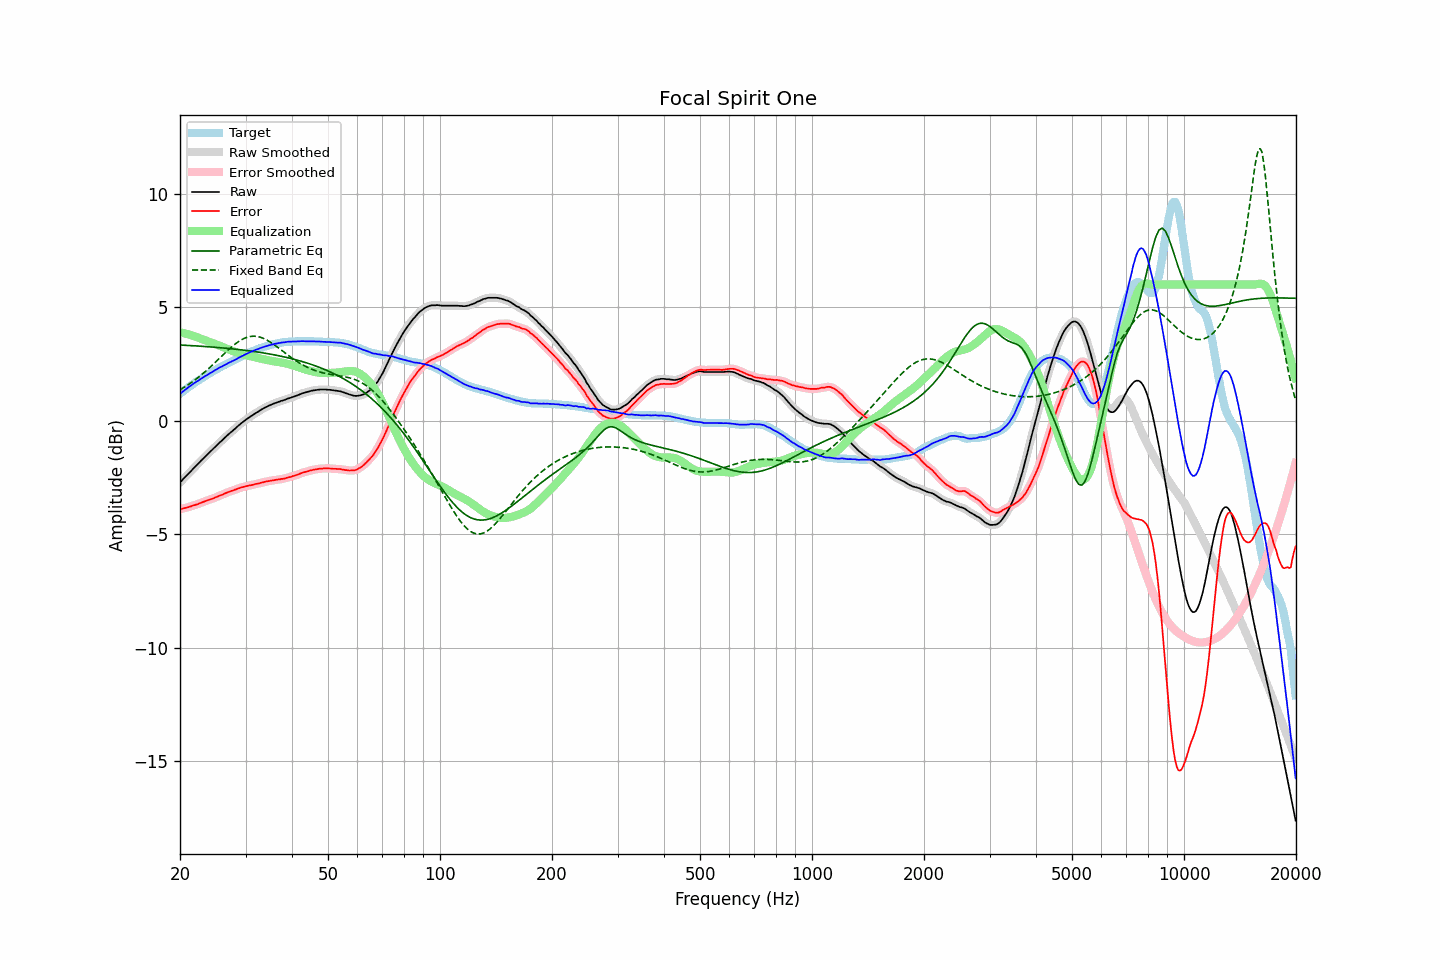

Data behind this chart, as committed beside it:
frequency, raw, error, smoothed, error_smoothed, equalization, parametric_eq, fixed_band_eq, equalized_raw, equalized_smoothed, target
20.00, -2.72, -3.90, -2.72, -3.90, 3.90, 3.33, 1.36, 1.18, 1.18, 1.18
20.20, -2.65, -3.89, -2.64, -3.88, 3.88, 3.33, 1.41, 1.24, 1.24, 1.24
20.40, -2.56, -3.86, -2.57, -3.86, 3.86, 3.33, 1.45, 1.30, 1.30, 1.29
20.61, -2.50, -3.85, -2.50, -3.85, 3.85, 3.32, 1.49, 1.35, 1.35, 1.35
20.81, -2.42, -3.83, -2.42, -3.83, 3.83, 3.32, 1.54, 1.40, 1.41, 1.40
21.02, -2.35, -3.81, -2.35, -3.81, 3.81, 3.32, 1.58, 1.46, 1.46, 1.46
21.23, -2.28, -3.79, -2.28, -3.79, 3.79, 3.31, 1.63, 1.51, 1.51, 1.51
21.44, -2.20, -3.77, -2.20, -3.76, 3.76, 3.31, 1.68, 1.56, 1.56, 1.56
21.66, -2.13, -3.74, -2.13, -3.74, 3.74, 3.30, 1.73, 1.61, 1.61, 1.61
21.87, -2.05, -3.72, -2.06, -3.72, 3.72, 3.30, 1.78, 1.66, 1.66, 1.66
22.09, -1.98, -3.69, -1.98, -3.69, 3.69, 3.29, 1.83, 1.71, 1.71, 1.71
22.31, -1.91, -3.67, -1.91, -3.67, 3.67, 3.29, 1.89, 1.75, 1.75, 1.76
22.54, -1.85, -3.64, -1.84, -3.64, 3.64, 3.29, 1.94, 1.79, 1.80, 1.80
22.76, -1.76, -3.61, -1.77, -3.62, 3.62, 3.28, 2.00, 1.85, 1.85, 1.85
22.99, -1.70, -3.58, -1.70, -3.59, 3.59, 3.28, 2.06, 1.89, 1.89, 1.89
23.22, -1.63, -3.56, -1.62, -3.56, 3.56, 3.27, 2.12, 1.94, 1.94, 1.94
23.45, -1.55, -3.53, -1.56, -3.53, 3.54, 3.27, 2.18, 1.98, 1.98, 1.98
23.69, -1.49, -3.51, -1.48, -3.51, 3.51, 3.26, 2.25, 2.02, 2.03, 2.03
23.92, -1.41, -3.48, -1.42, -3.48, 3.49, 3.26, 2.31, 2.07, 2.07, 2.07
24.16, -1.34, -3.46, -1.35, -3.46, 3.46, 3.25, 2.37, 2.11, 2.11, 2.12
24.40, -1.28, -3.44, -1.28, -3.44, 3.43, 3.24, 2.44, 2.15, 2.15, 2.16
24.65, -1.22, -3.41, -1.21, -3.41, 3.41, 3.24, 2.51, 2.19, 2.19, 2.19
24.89, -1.14, -3.38, -1.15, -3.38, 3.38, 3.23, 2.58, 2.23, 2.23, 2.23
25.14, -1.07, -3.35, -1.07, -3.35, 3.35, 3.23, 2.64, 2.28, 2.28, 2.27
25.39, -1.00, -3.32, -1.01, -3.32, 3.32, 3.22, 2.71, 2.32, 2.32, 2.31
25.65, -0.94, -3.29, -0.94, -3.29, 3.29, 3.22, 2.78, 2.35, 2.35, 2.35
25.91, -0.88, -3.27, -0.87, -3.26, 3.26, 3.21, 2.85, 2.38, 2.39, 2.39
26.16, -0.80, -3.24, -0.81, -3.23, 3.23, 3.20, 2.92, 2.43, 2.42, 2.43
26.43, -0.74, -3.20, -0.74, -3.20, 3.20, 3.20, 2.99, 2.47, 2.46, 2.46
26.69, -0.68, -3.17, -0.67, -3.17, 3.17, 3.19, 3.05, 2.50, 2.50, 2.50
26.96, -0.61, -3.14, -0.61, -3.14, 3.15, 3.18, 3.12, 2.54, 2.54, 2.54
27.23, -0.55, -3.11, -0.55, -3.12, 3.12, 3.18, 3.18, 2.57, 2.57, 2.57
27.50, -0.49, -3.09, -0.48, -3.09, 3.09, 3.17, 3.24, 2.61, 2.61, 2.61
27.77, -0.42, -3.07, -0.43, -3.07, 3.06, 3.16, 3.30, 2.64, 2.64, 2.65
28.05, -0.37, -3.04, -0.36, -3.04, 3.04, 3.15, 3.36, 2.67, 2.67, 2.67
28.33, -0.30, -3.02, -0.30, -3.02, 3.01, 3.15, 3.41, 2.71, 2.71, 2.71
28.62, -0.24, -2.99, -0.24, -2.99, 2.99, 3.14, 3.47, 2.75, 2.75, 2.75
28.90, -0.18, -2.97, -0.18, -2.96, 2.97, 3.13, 3.51, 2.79, 2.79, 2.79
29.19, -0.12, -2.94, -0.12, -2.94, 2.94, 3.12, 3.56, 2.83, 2.83, 2.82
29.48, -0.06, -2.92, -0.06, -2.92, 2.92, 3.11, 3.59, 2.86, 2.86, 2.86
29.78, -0.01, -2.90, -0.01, -2.90, 2.90, 3.11, 3.63, 2.90, 2.90, 2.90
30.08, 0.04, -2.88, 0.04, -2.89, 2.89, 3.10, 3.66, 2.93, 2.93, 2.93
30.38, 0.09, -2.87, 0.10, -2.87, 2.87, 3.09, 3.68, 2.96, 2.96, 2.97
30.68, 0.14, -2.85, 0.14, -2.85, 2.85, 3.08, 3.70, 3.00, 3.00, 2.99
30.99, 0.19, -2.84, 0.19, -2.84, 2.84, 3.07, 3.71, 3.03, 3.03, 3.03
31.30, 0.23, -2.83, 0.24, -2.82, 2.82, 3.06, 3.72, 3.06, 3.06, 3.06
31.61, 0.28, -2.81, 0.29, -2.81, 2.81, 3.05, 3.72, 3.09, 3.09, 3.09
31.93, 0.33, -2.78, 0.33, -2.79, 2.79, 3.04, 3.72, 3.12, 3.12, 3.12
32.24, 0.38, -2.77, 0.38, -2.77, 2.77, 3.03, 3.71, 3.15, 3.15, 3.15
32.57, 0.41, -2.76, 0.42, -2.76, 2.75, 3.02, 3.69, 3.17, 3.17, 3.18
32.89, 0.46, -2.74, 0.46, -2.74, 2.74, 3.01, 3.68, 3.20, 3.20, 3.20
33.22, 0.50, -2.72, 0.51, -2.72, 2.72, 3.00, 3.65, 3.23, 3.23, 3.22
33.55, 0.55, -2.71, 0.55, -2.70, 2.70, 2.98, 3.62, 3.25, 3.25, 3.25
33.89, 0.58, -2.68, 0.58, -2.69, 2.69, 2.97, 3.59, 3.27, 3.27, 3.27
34.23, 0.61, -2.67, 0.62, -2.67, 2.67, 2.96, 3.55, 3.29, 3.29, 3.29
34.57, 0.65, -2.66, 0.65, -2.66, 2.66, 2.95, 3.51, 3.31, 3.31, 3.31
34.92, 0.68, -2.65, 0.68, -2.65, 2.65, 2.94, 3.47, 3.33, 3.33, 3.33
35.27, 0.71, -2.64, 0.72, -2.64, 2.63, 2.92, 3.42, 3.35, 3.35, 3.35
35.62, 0.74, -2.62, 0.74, -2.62, 2.62, 2.91, 3.38, 3.37, 3.37, 3.37
35.97, 0.77, -2.61, 0.77, -2.61, 2.61, 2.90, 3.33, 3.39, 3.38, 3.39
... 635 more rows
